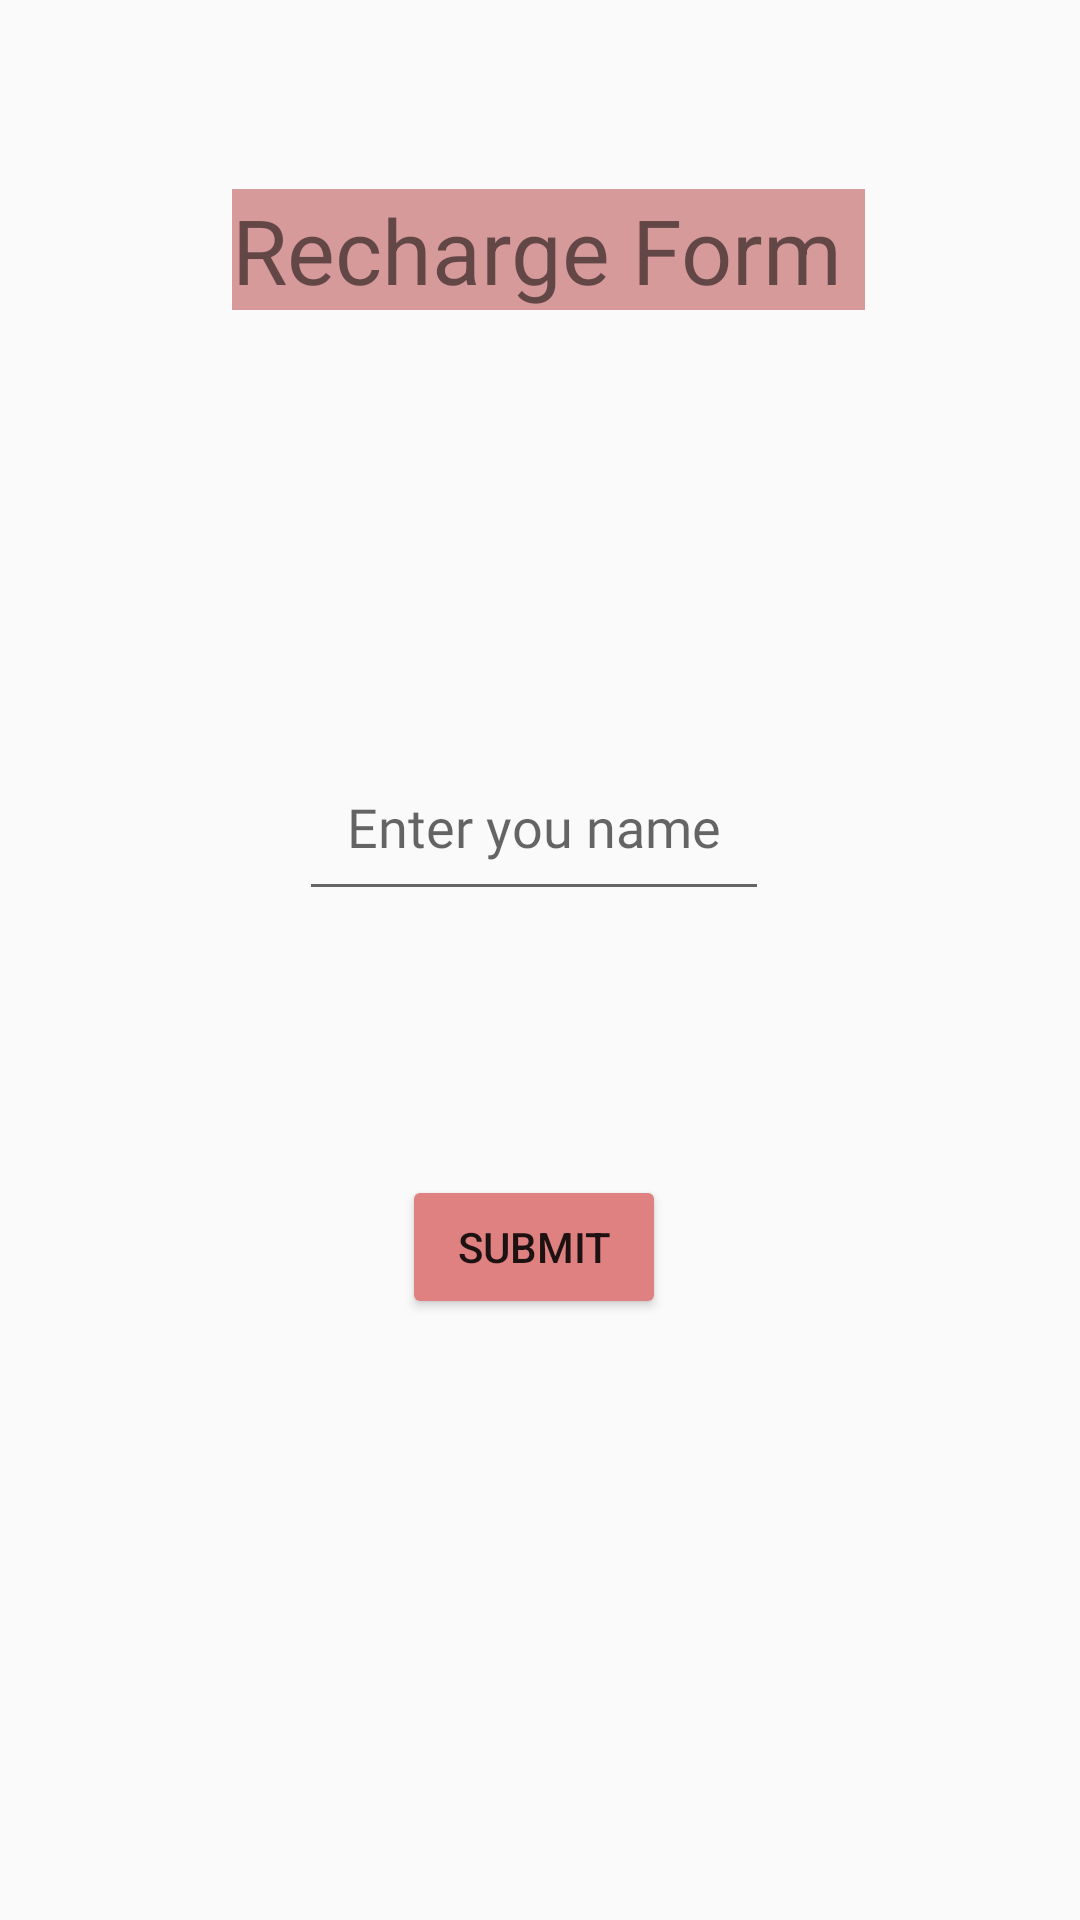

Here is an Android app screen rendered from its layout file. Give the layout XML and the strings, colors and styles it references.
<!-- AndroidManifest.xml: application theme Theme.FirstApps -->
<!-- res/layout/activity_main.xml -->
<?xml version="1.0" encoding="utf-8"?>
<androidx.constraintlayout.widget.ConstraintLayout xmlns:android="http://schemas.android.com/apk/res/android"
    xmlns:app="http://schemas.android.com/apk/res-auto"
    xmlns:tools="http://schemas.android.com/tools"
    android:id="@+id/main"
    android:layout_width="match_parent"
    android:layout_height="match_parent"
    tools:context=".MainActivity">

    <EditText
        android:id="@+id/editTextname1"
        android:layout_width="wrap_content"
        android:layout_height="wrap_content"
        android:layout_marginTop="144dp"
        android:fontFamily="@font/fontname"
        android:hint="Enter you name"
        android:inputType="number"
        android:padding="16dp"
        app:layout_constraintEnd_toEndOf="@+id/textView"
        app:layout_constraintHorizontal_bias="0.413"
        app:layout_constraintStart_toStartOf="@+id/textView"
        app:layout_constraintTop_toBottomOf="@+id/textView" />

    <TextView
        android:id="@+id/textView"
        android:layout_width="wrap_content"
        android:layout_height="wrap_content"
        android:background="#D79A9A"
        android:text="Recharge Form "
        android:textSize="30dp"
        app:layout_constraintBottom_toBottomOf="parent"
        app:layout_constraintEnd_toEndOf="parent"
        app:layout_constraintHorizontal_bias="0.52"
        app:layout_constraintStart_toStartOf="parent"
        app:layout_constraintTop_toTopOf="parent"
        app:layout_constraintVertical_bias="0.105" />

    <Button
        android:id="@+id/submit"
        android:layout_width="wrap_content"
        android:layout_height="wrap_content"
        android:layout_marginTop="88dp"
        android:text="Submit"
        android:backgroundTint="#DF8181"
        app:layout_constraintEnd_toEndOf="@+id/editTextname1"
        app:layout_constraintStart_toStartOf="@+id/editTextname1"
        app:layout_constraintTop_toBottomOf="@+id/editTextname1" />


</androidx.constraintlayout.widget.ConstraintLayout>
<!-- resources referenced by this layout -->
<resources>
  <style name="Theme.FirstApps" parent="Base.Theme.FirstApps" />
  <style name="Base.Theme.FirstApps" parent="Theme.AppCompat.DayNight.DarkActionBar">
          
          
      </style>
</resources>
